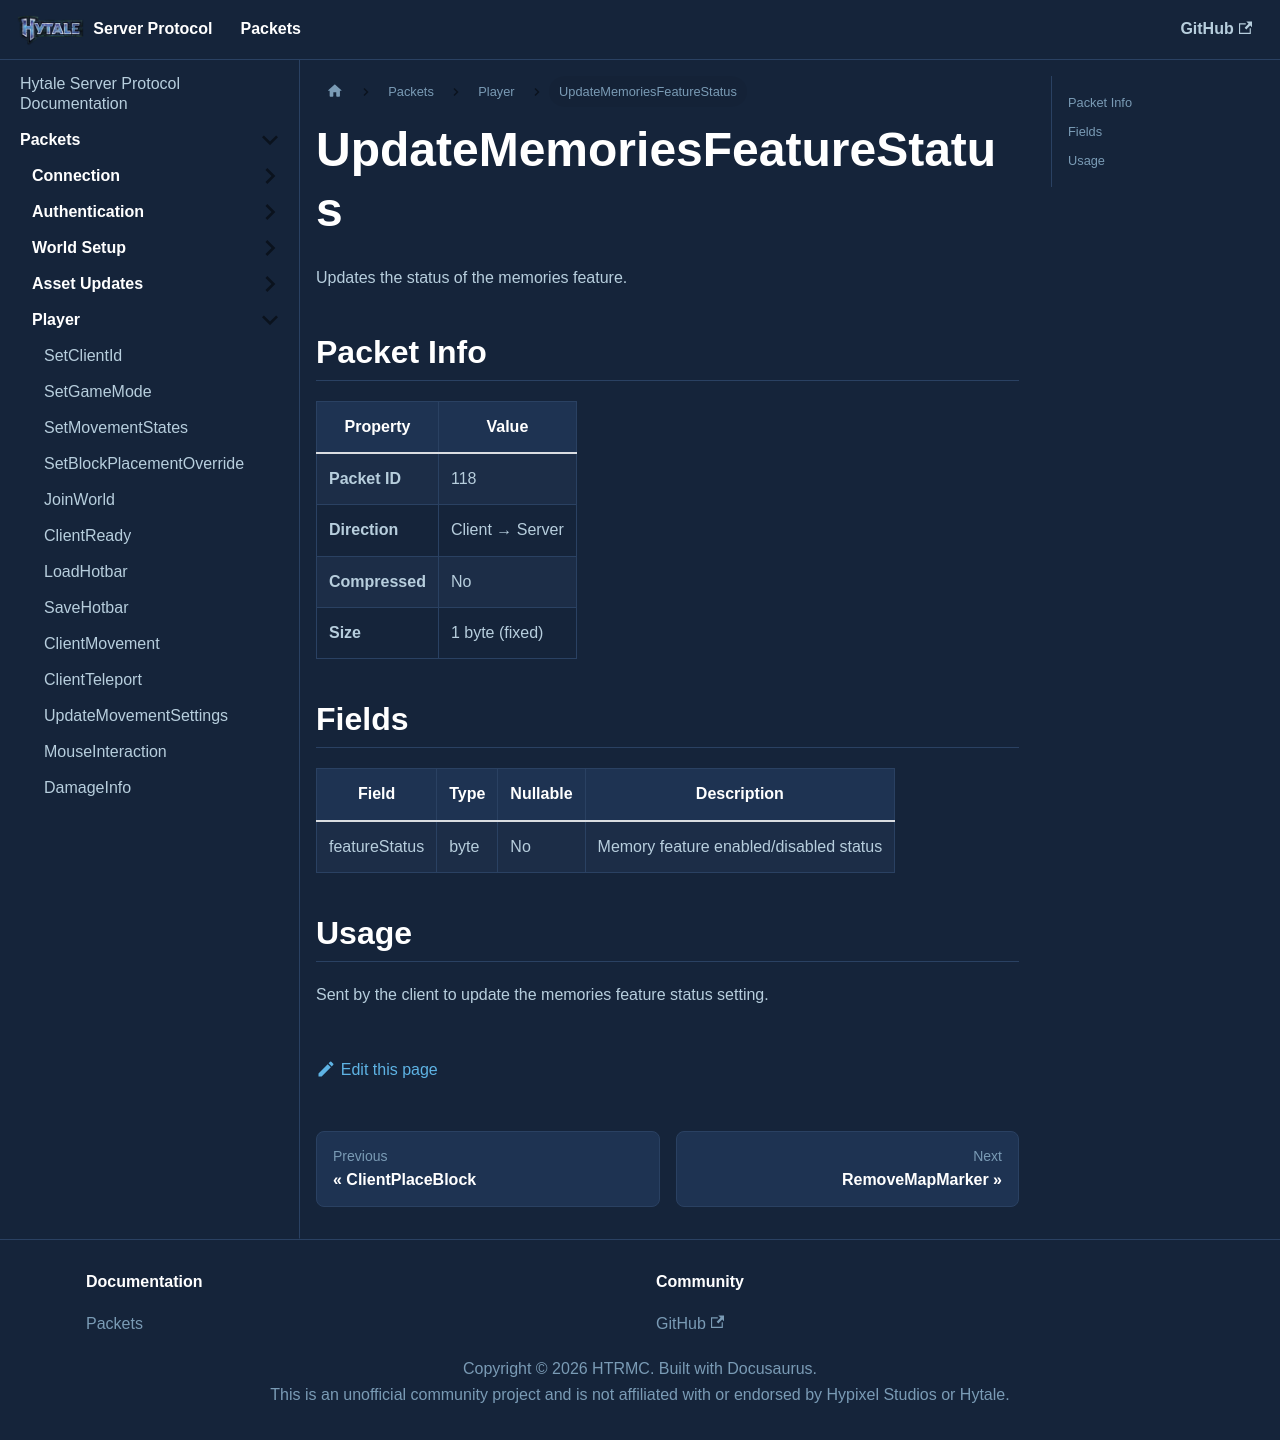

repository: HTRMC/HytaleServerDocs · page: docs/packets/player/updatememoriesfeaturestatus/index.html · generator: docusaurus

---
sidebar_position: 19
---

# UpdateMemoriesFeatureStatus

Updates the status of the memories feature.

## Packet Info

| Property | Value |
|----------|-------|
| **Packet ID** | 118 |
| **Direction** | Client → Server |
| **Compressed** | No |
| **Size** | 1 byte (fixed) |

## Fields

| Field | Type | Nullable | Description |
|-------|------|----------|-------------|
| featureStatus | byte | No | Memory feature enabled/disabled status |

## Usage

Sent by the client to update the memories feature status setting.
